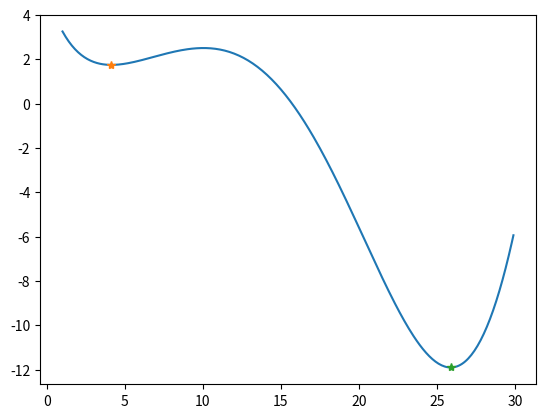

Write Python code to recreate this figure.
# -*- coding: utf-8 -*-
"""
Created on Thu Sep 15 11:24:05 2016

@author: Luna
"""

import numpy as np
from scipy.optimize import minimize
import matplotlib.pyplot as plt

import math


x = np.arange(1,30,0.1)
def func(x):
    return  np.sin(x / 5) * np.exp(x / 10) + 5 * np.exp(-x / 2)
    
x0 = np.array([2])

res = minimize(func,x0,method="BFGS")


print(res)

x02 = np.array([30])
res2 = minimize(func, x02,method = "BFGS")



plt.plot(x, func(x),"-",res.x[0],res.fun,"*",res2.x[0],res2.fun,"*")

f = open("submission-2-1.txt","w")
f.write(str(round(res.fun,2)))
f.write(" ")
f.write(str(round(res2.fun,2)))

f.close()
